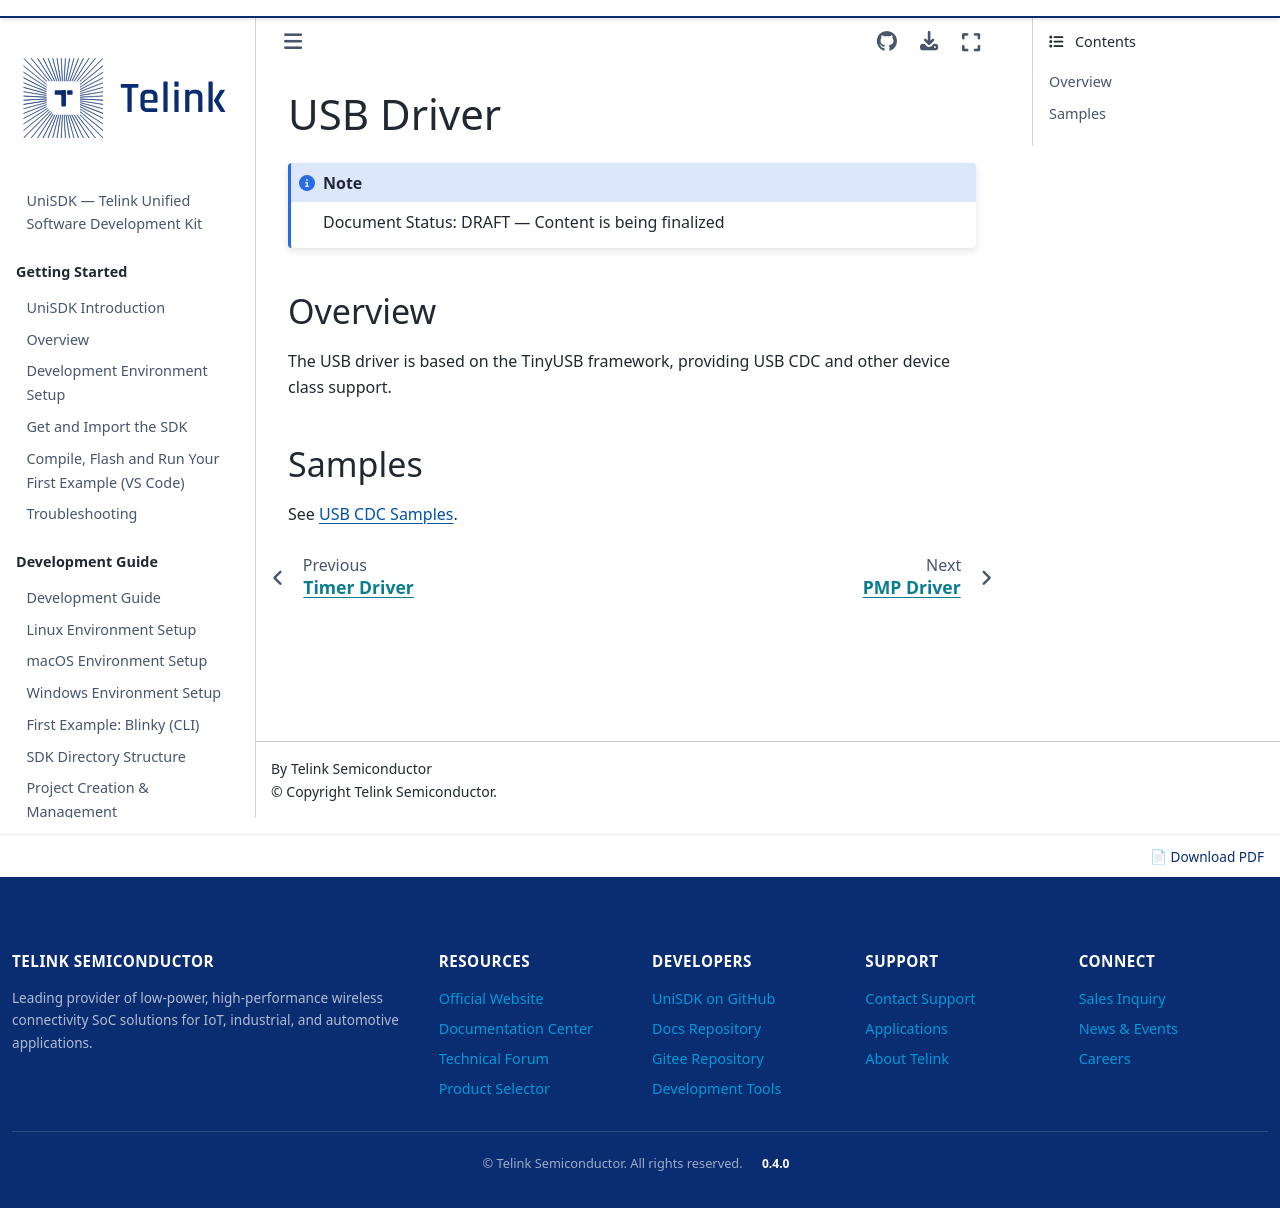

repository: telink-semi/unisdk-doc · page: en/0.4.0/peripherals/usb.html · generator: sphinx

---
title: USB Driver
status: DRAFT
---

# USB Driver

:::{note} Document Status: DRAFT — Content is being finalized
:::

## Overview

The USB driver is based on the TinyUSB framework, providing USB CDC and other device class support.

## Samples

See [USB CDC Samples](../samples/usb_cdc.md).
